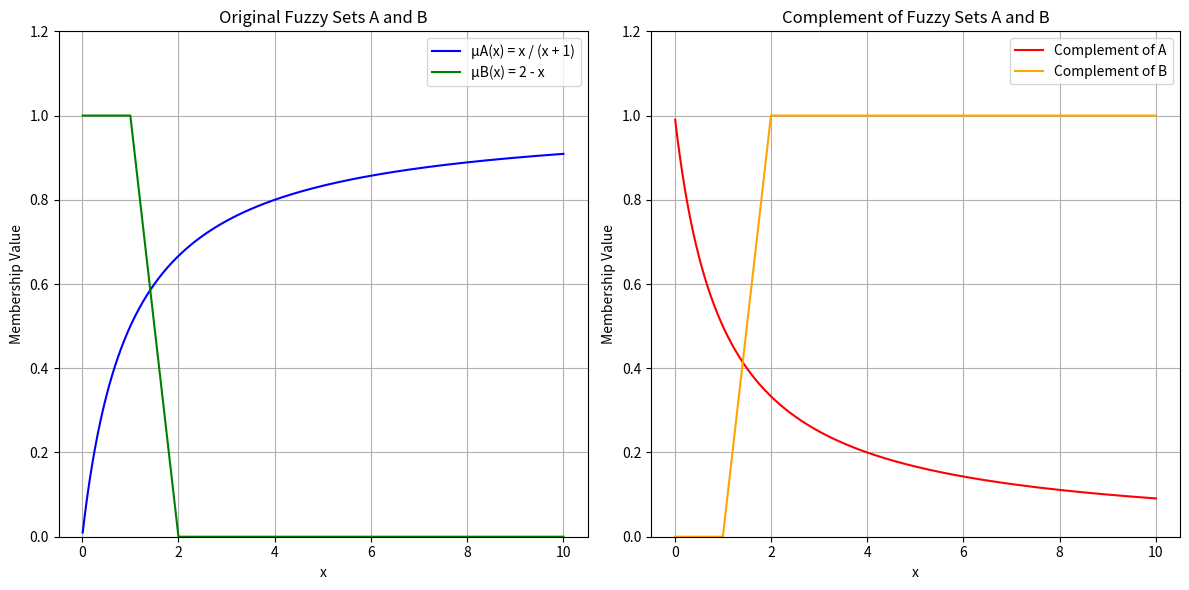

The script that saved this image:
import numpy as np
import matplotlib.pyplot as plt

# Define domain
x = np.linspace(0.01, 10, 1000)  # Avoid division by zero at x=0

# Membership functions
mu_A = x / (x + 1)
mu_B = np.clip(2 - x, 0, 1)  # Ensure values stay within [0,1]

# Complements
mu_A_complement = 1 - mu_A
mu_B_complement = 1 - mu_B

# Plotting
plt.figure(figsize=(12, 6))

# Original Sets
plt.subplot(1, 2, 1)
plt.plot(x, mu_A, label='μA(x) = x / (x + 1)', color='blue')
plt.plot(x, mu_B, label='μB(x) = 2 - x', color='green')
plt.title('Original Fuzzy Sets A and B')
plt.xlabel('x')
plt.ylabel('Membership Value')
plt.ylim(0, 1.2)
plt.legend()
plt.grid(True)

# Complements
plt.subplot(1, 2, 2)
plt.plot(x, mu_A_complement, label='Complement of A', color='red')
plt.plot(x, mu_B_complement, label='Complement of B', color='orange')
plt.title('Complement of Fuzzy Sets A and B')
plt.xlabel('x')
plt.ylabel('Membership Value')
plt.ylim(0, 1.2)
plt.legend()
plt.grid(True)

plt.tight_layout()
plt.show()